2-way image classification set "lbp" from GitHub (rania250/classification); label vocabulary: chair, table.

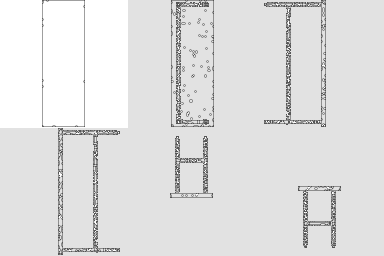
Label: table

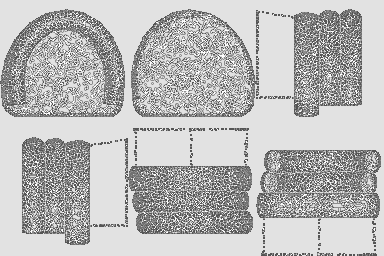
Label: chair

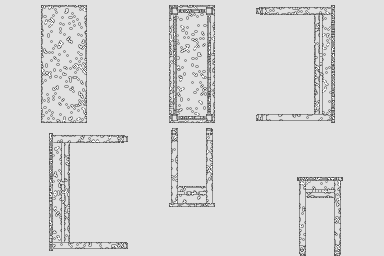
Label: table

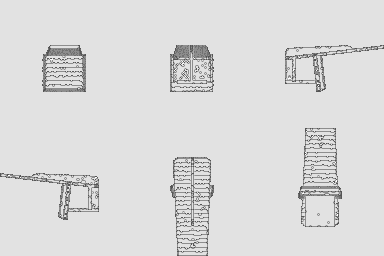
Label: chair

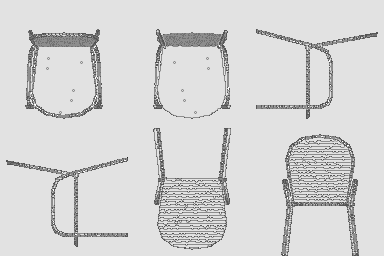
Label: chair

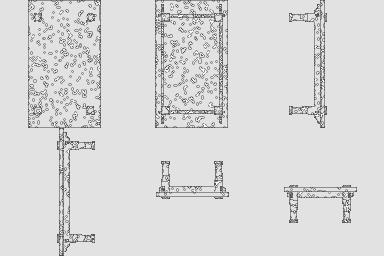
Label: table
